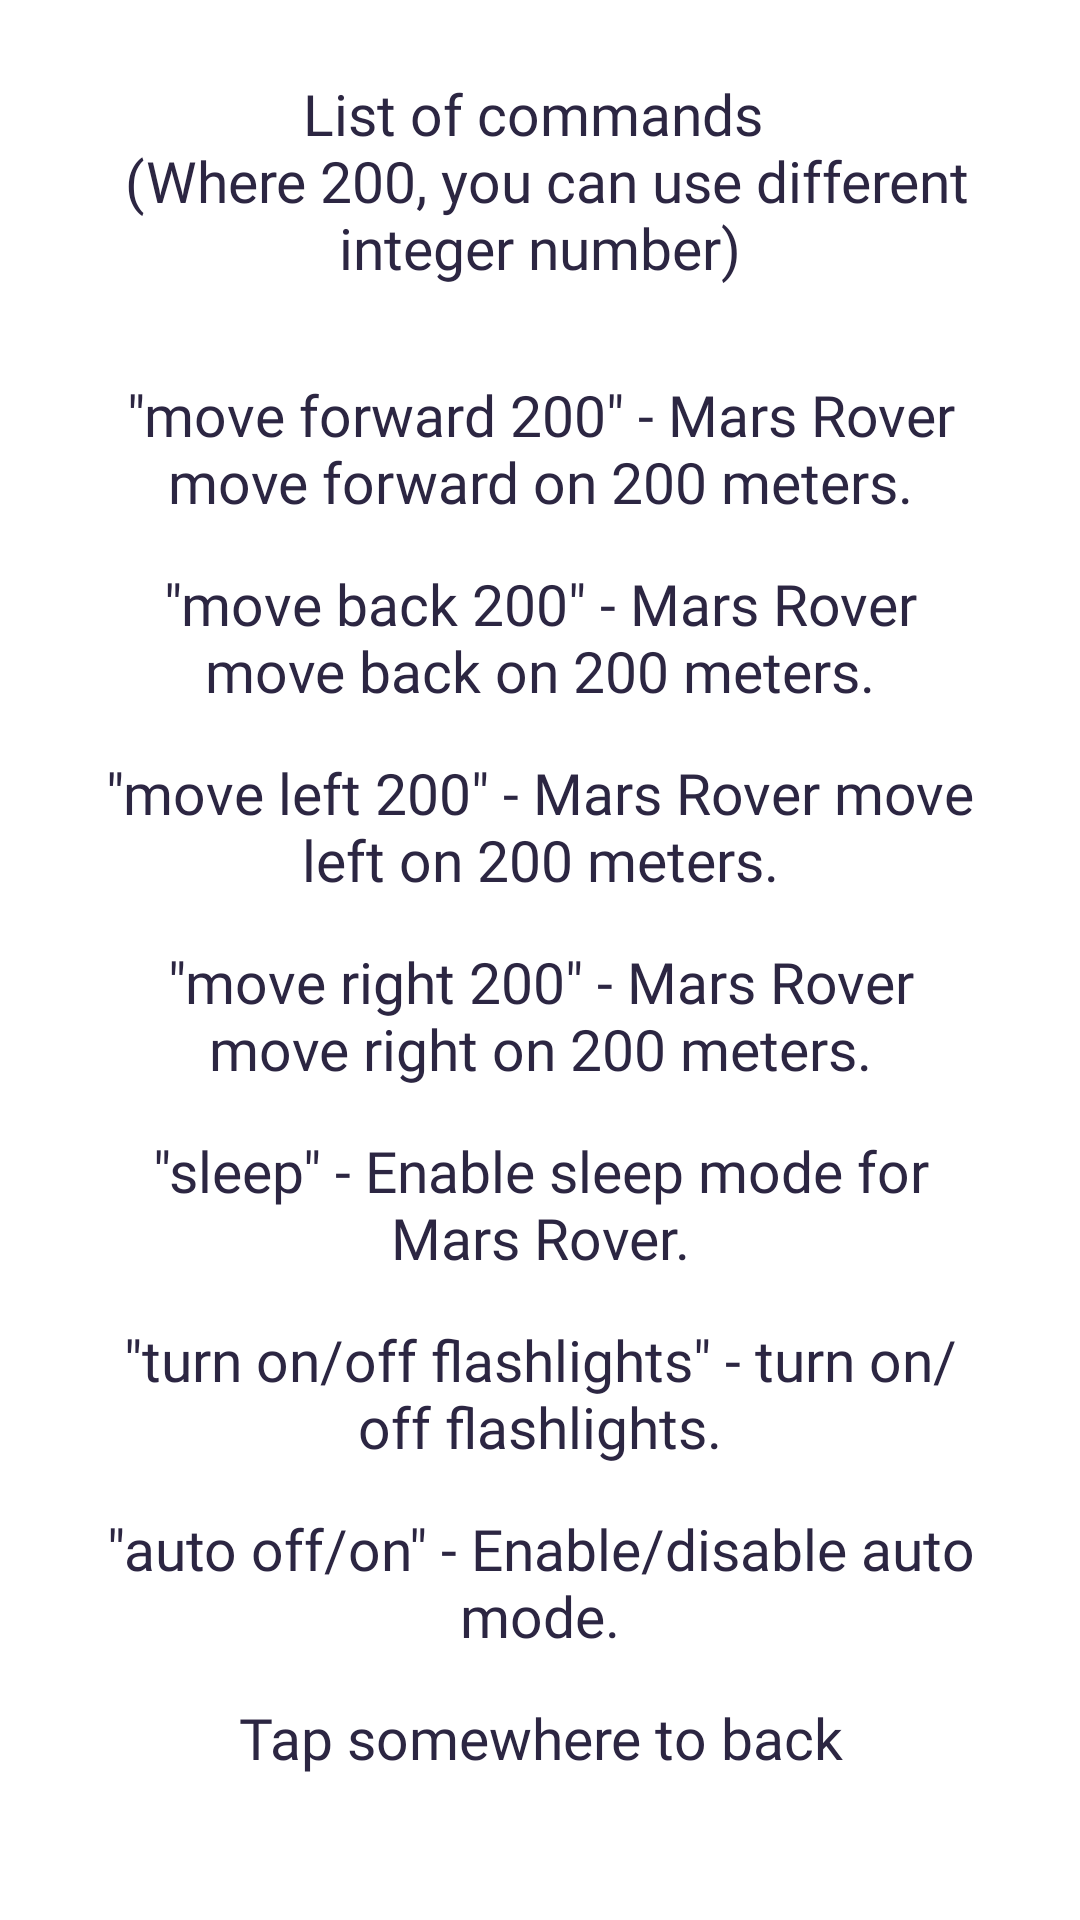

Layout XML and referenced resources for this Android screen:
<!-- AndroidManifest.xml: application theme AppTheme -->
<!-- res/layout/activity_commands.xml -->
<?xml version="1.0" encoding="utf-8"?>
<RelativeLayout
    xmlns:android="http://schemas.android.com/apk/res/android"
    xmlns:app="http://schemas.android.com/apk/res-auto"
    xmlns:tools="http://schemas.android.com/tools"
    android:layout_width="match_parent"
    android:layout_height="match_parent"
    android:background="@color/back_colour">

    <ScrollView
        android:scrollbars="none"
        android:overScrollMode="never"
        android:layout_width="match_parent"
        android:layout_height="match_parent">
        <androidx.constraintlayout.widget.ConstraintLayout
            android:layout_width="match_parent"
            android:layout_height="match_parent"
            android:background="@color/back_colour">
            <TextView
                android:id="@+id/textView"
                android:layout_width="match_parent"
                android:layout_height="wrap_content"
                android:layout_marginHorizontal="35dp"
                android:layout_marginTop="25dp"
                android:fontFamily="@font/rambla"
                android:gravity="center"
                android:text="@string/list_of_commands"
                android:textColor="@color/textColour"
                android:textSize="19sp"
                app:layout_constraintTop_toTopOf="parent"
                tools:layout_editor_absoluteX="35dp" />

            <TextView
                android:id="@+id/textView2"
                android:layout_width="match_parent"
                android:layout_height="wrap_content"
                android:layout_marginHorizontal="35dp"
                android:layout_marginTop="30dp"
                android:fontFamily="@font/rambla"
                android:gravity="center"
                android:text="@string/info_moveForward"
                android:textColor="@color/textColour"
                android:textSize="19sp"
                app:layout_constraintTop_toBottomOf="@+id/textView"
                tools:layout_editor_absoluteX="35dp" />

            <TextView
                android:id="@+id/textView3"
                android:layout_width="match_parent"
                android:layout_height="wrap_content"
                android:layout_marginHorizontal="35dp"
                android:layout_marginTop="15dp"
                android:fontFamily="@font/rambla"
                android:gravity="center"
                android:text="@string/info_moveBack"
                android:textColor="@color/textColour"
                android:textSize="19sp"
                app:layout_constraintTop_toBottomOf="@+id/textView2"
                tools:layout_editor_absoluteX="35dp" />

            <TextView
                android:id="@+id/textView6"
                android:layout_width="match_parent"
                android:layout_height="wrap_content"
                android:layout_marginHorizontal="35dp"
                android:fontFamily="@font/rambla"
                android:gravity="center"
                android:layout_marginTop="15dp"
                android:text="@string/info_moveLeft"
                android:textColor="@color/textColour"
                android:textSize="19sp"
                app:layout_constraintTop_toBottomOf="@+id/textView3" />

            <TextView
                android:id="@+id/textView5"
                android:layout_width="match_parent"
                android:layout_height="wrap_content"
                android:layout_marginHorizontal="35dp"
                android:fontFamily="@font/rambla"
                android:gravity="center"
                android:text="@string/info_moveRight"
                android:textColor="@color/textColour"
                android:textSize="19sp"
                app:layout_constraintTop_toBottomOf="@+id/textView6"
                android:layout_marginTop="15dp"/>

            <TextView
                android:id="@+id/textView8"
                android:layout_width="match_parent"
                android:layout_height="wrap_content"
                android:layout_marginHorizontal="35dp"
                android:fontFamily="@font/rambla"
                android:gravity="center"
                android:text="@string/info_sleep"
                android:textColor="@color/textColour"
                android:textSize="19sp"
                android:layout_marginTop="15dp"
                app:layout_constraintTop_toBottomOf="@+id/textView5" />

            <TextView
                android:id="@+id/textView9"
                android:layout_width="match_parent"
                android:layout_height="wrap_content"
                android:layout_marginHorizontal="35dp"
                android:fontFamily="@font/rambla"
                android:gravity="center"
                android:text="@string/info_flashlights"
                android:textColor="@color/textColour"
                android:textSize="19sp"
                android:layout_marginTop="15dp"
                app:layout_constraintTop_toBottomOf="@+id/textView8" />

            <TextView
                android:layout_marginTop="15dp"
                android:id="@+id/textView10"
                android:layout_width="match_parent"
                android:layout_height="wrap_content"
                android:layout_marginHorizontal="35dp"
                android:fontFamily="@font/rambla"
                android:gravity="center"
                android:text="@string/autoOnOff"
                android:textColor="@color/textColour"
                android:textSize="19sp"
                app:layout_constraintTop_toBottomOf="@+id/textView9" />

            <TextView
                android:id="@+id/textView12"
                android:layout_width="match_parent"
                android:layout_height="wrap_content"
                android:layout_marginHorizontal="35dp"
                android:fontFamily="@font/rambla"
                android:gravity="center"
                android:layout_marginTop="15dp"
                android:text="@string/tap_here"
                android:textColor="@color/textColour"
                android:textSize="19sp"
                app:layout_constraintTop_toBottomOf="@+id/textView10" />

        </androidx.constraintlayout.widget.ConstraintLayout>
    </ScrollView>

    <ImageView
        android:id="@+id/imageView_commands_back_to_main"
        android:layout_width="match_parent"
        android:layout_height="match_parent"/>

</RelativeLayout>
<!-- resources referenced by this layout -->
<resources>
  <color name="back_colour">#FFFFFF</color>
  <color name="textColour">#2C2642</color>
  <string name="autoOnOff">\"auto off/on\" - Enable/disable auto mode.</string>
  <string name="info_flashlights">\"turn on/off flashlights\" - turn on/off flashlights.</string>
  <string name="info_moveBack">\"move back 200\" - Mars Rover move back on 200 meters.</string>
  <string name="info_moveForward">\"move forward 200\" - Mars Rover move forward on 200 meters.</string>
  <string name="info_moveLeft">\"move left 200\" - Mars Rover move left on 200 meters.</string>
  <string name="info_moveRight">\"move right 200\" - Mars Rover move right on 200 meters.</string>
  <string name="info_sleep">\"sleep\" - Enable sleep mode for Mars Rover.</string>
  <string name="list_of_commands">List of commands \n (Where 200, you can use different integer number)</string>
  <string name="tap_here">Tap somewhere to back</string>
  <style name="AppTheme" parent="Theme.AppCompat.Light.NoActionBar">
          
          <item name="colorPrimary">@color/colorPrimary</item>
          <item name="colorPrimaryDark">@color/colorPrimaryDark</item>
          <item name="colorAccent">@color/colorAccent</item>
      </style>
  <color name="colorPrimary">#2D3447</color>
  <color name="colorPrimaryDark">#2D3447</color>
  <color name="colorAccent">#2D3447</color>
</resources>
